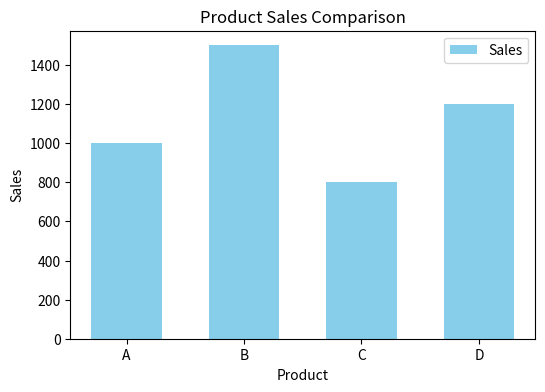

Here is the Python script that generated this plot:
import matplotlib.pyplot as plt

products = ['A', 'B', 'C', 'D']
sales = [1000, 1500, 800, 1200]

plt.figure(figsize=(6, 4))
plt.bar(products, sales, color='skyblue', width=0.6, label='Sales')
plt.xlabel('Product')
plt.ylabel('Sales')
plt.title('Product Sales Comparison')
plt.legend()
plt.show()
